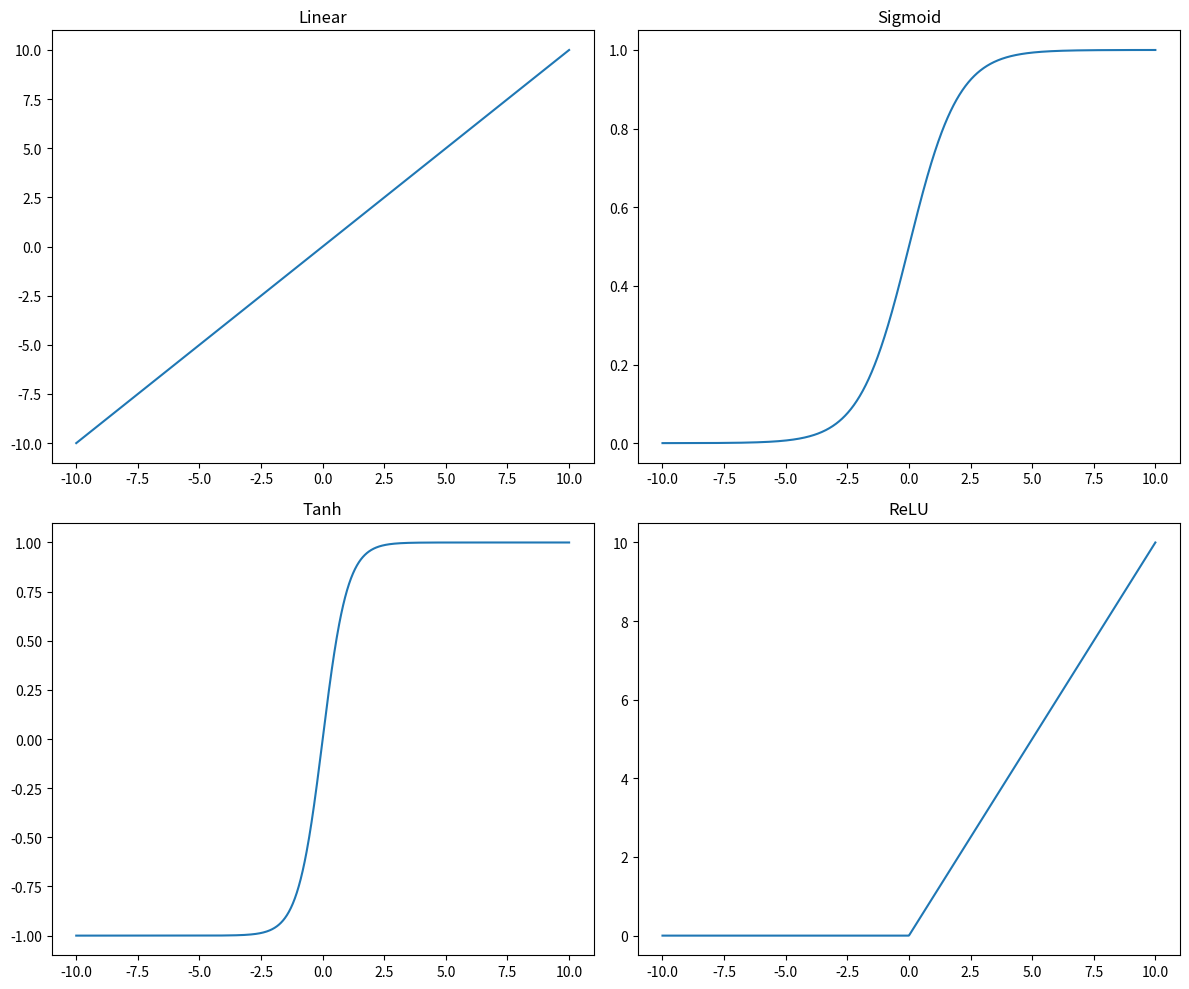

Here is the Python script that generated this plot:
import numpy as np
import matplotlib.pyplot as plt
x = np.linspace(-10, 10, 1000)
def linear_function(x):
  return x

def sigmoid_function(x):
  return 1 / (1 + np.exp(-x))

def tanh_function(x):
  return np.tanh(x)

def relu_function(x):
  return np.maximum(0, x)
linear = linear_function(x)
sigmoid = sigmoid_function(x)
tanh = tanh_function(x)
relu = relu_function(x)
plt.figure(figsize=(12, 10))

plt.subplot(2, 2, 1)
plt.plot(x, linear)
plt.title('Linear')

plt.subplot(2, 2, 2)
plt.plot(x, sigmoid)
plt.title('Sigmoid')

plt.subplot(2, 2, 3)
plt.plot(x, tanh)
plt.title('Tanh')

plt.subplot(2, 2, 4)
plt.plot(x, relu)
plt.title('ReLU')

plt.tight_layout()
plt.show()

